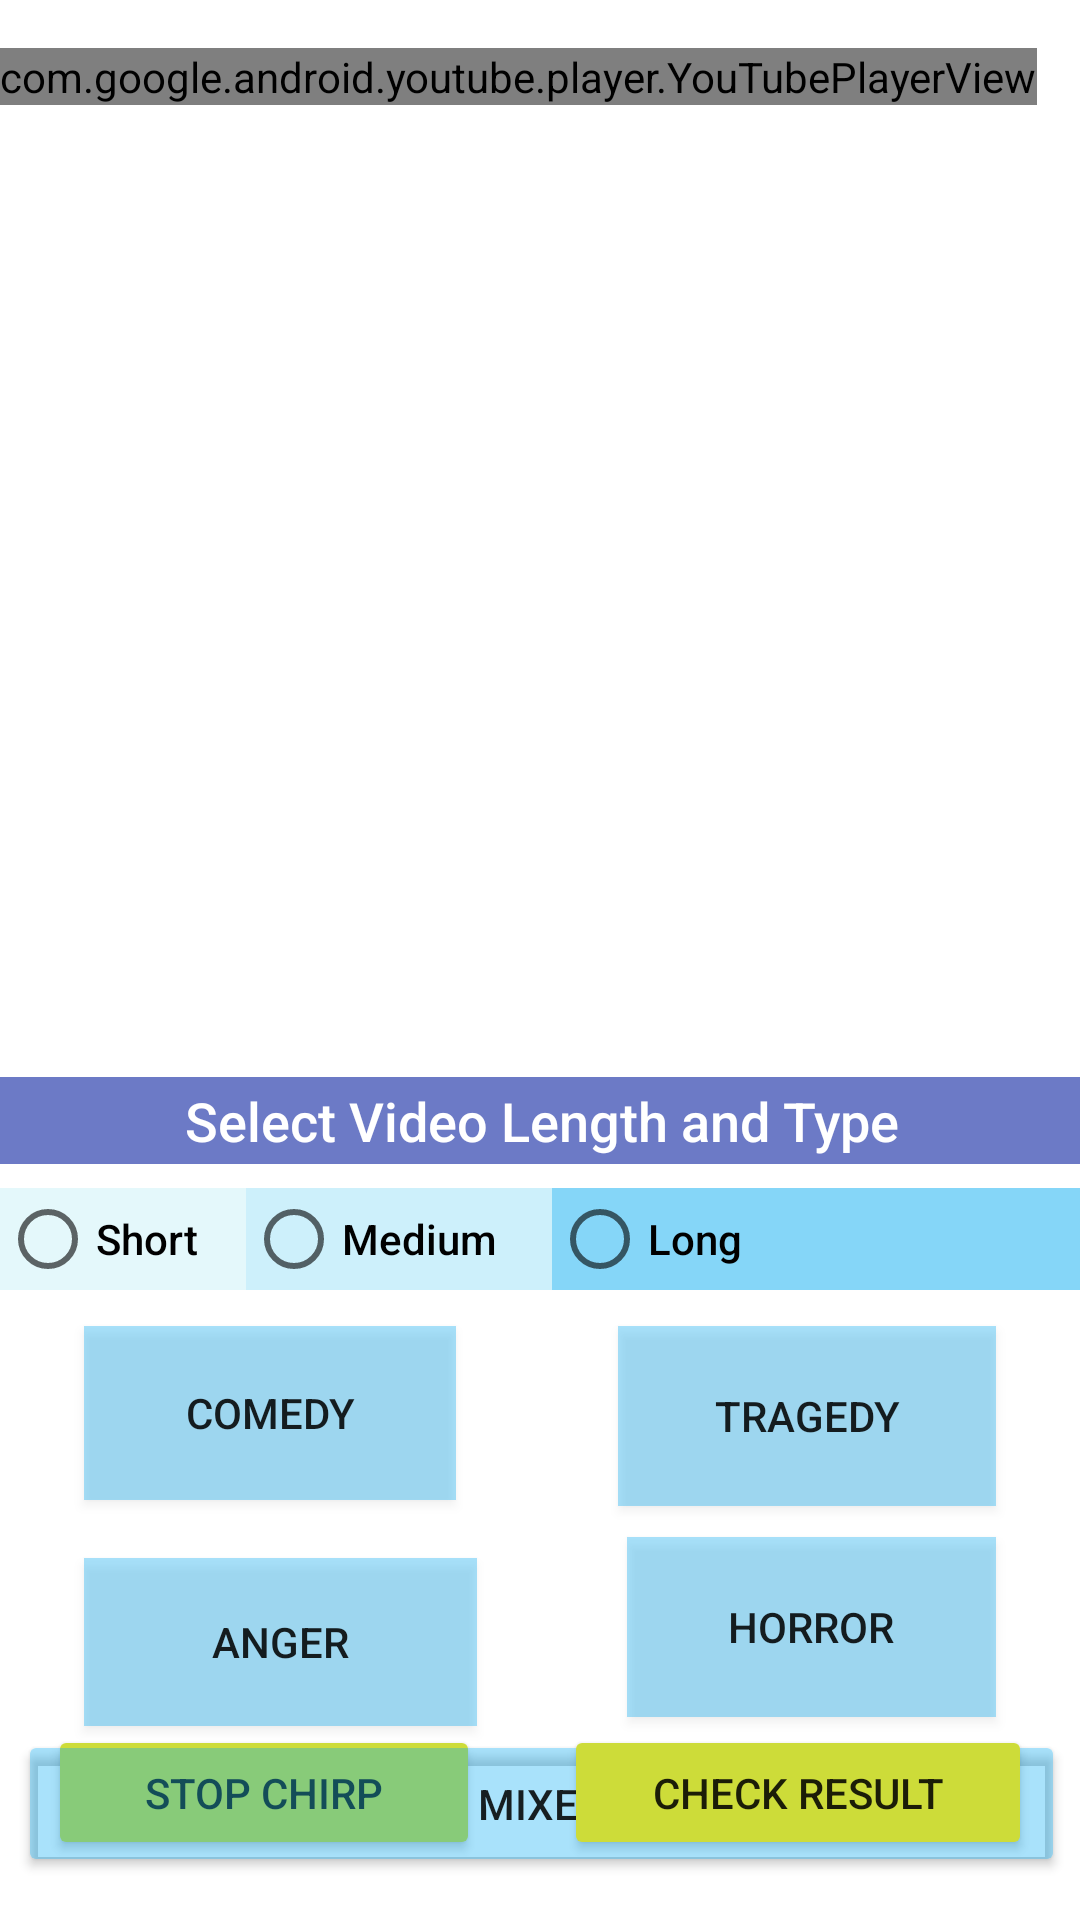

Android layout source for this screen:
<!-- AndroidManifest.xml: application theme Theme.SmileDetection -->
<!-- res/layout/activity_main.xml -->
<?xml version="1.0" encoding="utf-8"?>
<androidx.constraintlayout.widget.ConstraintLayout xmlns:android="http://schemas.android.com/apk/res/android"
    xmlns:app="http://schemas.android.com/apk/res-auto"
    xmlns:tools="http://schemas.android.com/tools"
    android:layout_width="match_parent"
    android:layout_height="match_parent"
    tools:context=".MainActivity">


    <Button
        android:id="@+id/stopChirp"
        android:layout_width="144dp"
        android:layout_height="45dp"
        android:layout_marginEnd="28dp"
        android:layout_marginBottom="20dp"
        android:backgroundTint="#CDDC39"
        android:text="stop chirp"
        app:layout_constraintBottom_toBottomOf="parent"
        app:layout_constraintEnd_toStartOf="@+id/check"
        app:layout_constraintHorizontal_bias="1.0"
        app:layout_constraintStart_toStartOf="parent" />

    <TextView
        android:id="@+id/textView"
        android:layout_width="wrap_content"
        android:layout_height="wrap_content"
        android:gravity="center"
        android:text="Predicted Expression"
        android:textAppearance="@style/TextAppearance.AppCompat.Medium"
        android:textColor="#00FFFFFF"
        tools:layout_editor_absoluteX="16dp"
        tools:layout_editor_absoluteY="320dp" />

    <TextView
        android:id="@+id/textView2"
        android:layout_width="374dp"
        android:layout_height="29dp"
        android:background="#C3006B9C"
        android:backgroundTint="#3F51B5"
        android:fontFamily="sans-serif-medium"
        android:gravity="center"
        android:text="Select Video Length and Type"
        android:textAppearance="@style/TextAppearance.AppCompat.Medium"
        android:textColor="#FFFFFF"
        app:layout_constraintBottom_toTopOf="@+id/radioGroup"
        app:layout_constraintEnd_toEndOf="parent"
        app:layout_constraintHorizontal_bias="0.486"
        app:layout_constraintStart_toStartOf="parent"
        app:layout_constraintTop_toBottomOf="@+id/ytPlayer"
        app:layout_constraintVertical_bias="0.976" />

    <TextView
        android:id="@+id/predExp"
        android:layout_width="174dp"
        android:layout_height="25dp"
        android:gravity="center"
        android:textAppearance="@style/TextAppearance.AppCompat.Medium"
        android:textColor="#00FFFFFF"
        app:layout_constraintEnd_toEndOf="parent"
        app:layout_constraintHorizontal_bias="0.698"
        app:layout_constraintStart_toEndOf="@+id/textView"
        tools:layout_editor_absoluteY="319dp" />

    <view
        android:id="@+id/ytPlayer"
        class="com.google.android.youtube.player.YouTubePlayerView"
        android:layout_width="wrap_content"
        android:layout_height="wrap_content"
        android:layout_marginTop="16dp"
        app:layout_anchorGravity="center"
        app:layout_constraintTop_toTopOf="parent"
        tools:layout_editor_absoluteX="100dp" />

    <RadioGroup
        android:id="@+id/radioGroup"
        android:layout_width="378dp"
        android:layout_height="34dp"
        android:layout_marginTop="396dp"
        android:background="#003F51B5"
        android:backgroundTint="#1B00BCD4"
        android:backgroundTintMode="screen"
        android:baselineAligned="true"
        android:orientation="horizontal"
        app:layout_constraintTop_toTopOf="parent"
        tools:layout_editor_absoluteX="16dp">

        <RadioButton
            android:id="@+id/shortfile"
            android:layout_width="82dp"
            android:layout_height="wrap_content"
            android:backgroundTint="#3903A9F4"
            android:fontFamily="sans-serif-medium"
            android:text="Short " />

        <RadioButton
            android:id="@+id/mediumfile"
            android:layout_width="102dp"
            android:layout_height="wrap_content"
            android:background="#5703A9F4"
            android:backgroundTint="#4D03A9F4"
            android:fontFamily="sans-serif-medium"
            android:text="Medium " />

        <RadioButton
            android:id="@+id/longfile"
            android:layout_width="194dp"
            android:layout_height="wrap_content"
            android:background="#CB03A9F4"
            android:backgroundTint="#8803A9F4"
            android:fontFamily="sans-serif-medium"
            android:text="Long " />
    </RadioGroup>

    <Button
        android:id="@+id/bHappy"
        android:layout_width="124dp"
        android:layout_height="58dp"
        android:layout_marginStart="28dp"
        android:layout_marginTop="12dp"
        android:background="#5703A9F4"
        android:text="Comedy"
        app:layout_constraintStart_toStartOf="parent"
        app:layout_constraintTop_toBottomOf="@+id/radioGroup" />

    <Button
        android:id="@+id/bSad"
        android:layout_width="126dp"
        android:layout_height="60dp"
        android:layout_marginTop="12dp"
        android:layout_marginEnd="28dp"
        android:background="#5703A9F4"
        android:text="Tragedy"
        app:layout_constraintEnd_toEndOf="parent"
        app:layout_constraintTop_toBottomOf="@+id/radioGroup" />

    <Button
        android:id="@+id/bAngry"
        android:layout_width="131dp"
        android:layout_height="56dp"
        android:layout_marginStart="28dp"
        android:layout_marginTop="12dp"
        android:background="#5703A9F4"
        android:text="Anger"
        app:layout_constraintBottom_toBottomOf="parent"
        app:layout_constraintStart_toStartOf="parent"
        app:layout_constraintTop_toBottomOf="@+id/bHappy"
        app:layout_constraintVertical_bias="0.104" />

    <Button
        android:id="@+id/bHorror"
        android:layout_width="123dp"
        android:layout_height="60dp"
        android:layout_marginEnd="28dp"
        android:background="#5703A9F4"
        android:text="Horror"
        app:layout_constraintBottom_toBottomOf="parent"
        app:layout_constraintEnd_toEndOf="parent"
        app:layout_constraintTop_toBottomOf="@+id/bSad"
        app:layout_constraintVertical_bias="0.132" />

    <Button
        android:id="@+id/bMixed"
        android:layout_width="349dp"
        android:layout_height="49dp"
        android:backgroundTint="#5703A9F4"
        android:text="Mixed"
        app:layout_constraintBottom_toBottomOf="parent"
        app:layout_constraintEnd_toEndOf="parent"
        app:layout_constraintHorizontal_bias="0.548"
        app:layout_constraintStart_toStartOf="parent"
        app:layout_constraintTop_toBottomOf="@+id/bAngry"
        app:layout_constraintVertical_bias="0.083" />

    <Button
        android:id="@+id/check"
        android:layout_width="156dp"
        android:layout_height="45dp"
        android:layout_marginEnd="16dp"
        android:layout_marginBottom="20dp"
        android:backgroundTint="#CDDC39"
        android:text="CHECK RESULT"
        app:layout_constraintBottom_toBottomOf="parent"
        app:layout_constraintEnd_toEndOf="parent" />

    <androidx.constraintlayout.widget.Guideline
        android:id="@+id/guideline2"
        android:layout_width="wrap_content"
        android:layout_height="wrap_content"
        android:orientation="horizontal"
        app:layout_constraintGuide_begin="651dp" />
</androidx.constraintlayout.widget.ConstraintLayout>
<!-- resources referenced by this layout -->
<resources>
  <style name="Theme.SmileDetection" parent="Theme.MaterialComponents.DayNight.DarkActionBar">
          
          <item name="colorPrimary">@color/purple_500</item>
          <item name="colorPrimaryVariant">@color/purple_700</item>
          <item name="colorOnPrimary">@color/white</item>
          
          <item name="colorSecondary">@color/teal_200</item>
          <item name="colorSecondaryVariant">@color/teal_700</item>
          <item name="colorOnSecondary">@color/black</item>
          
          <item name="android:statusBarColor" tools:targetApi="l">?attr/colorPrimaryVariant</item>
          
      </style>
  <!-- not gathered from this repository: default colours our renderer supplied (Android Studio template values) -->
  <color name="purple_500">#FF6200EE</color>
  <color name="purple_700">#FF3700B3</color>
  <color name="teal_200">#FF03DAC5</color>
  <color name="teal_700">#FF018786</color>
  <color name="black">#FF000000</color>
  <color name="white">#FFFFFFFF</color>
</resources>
